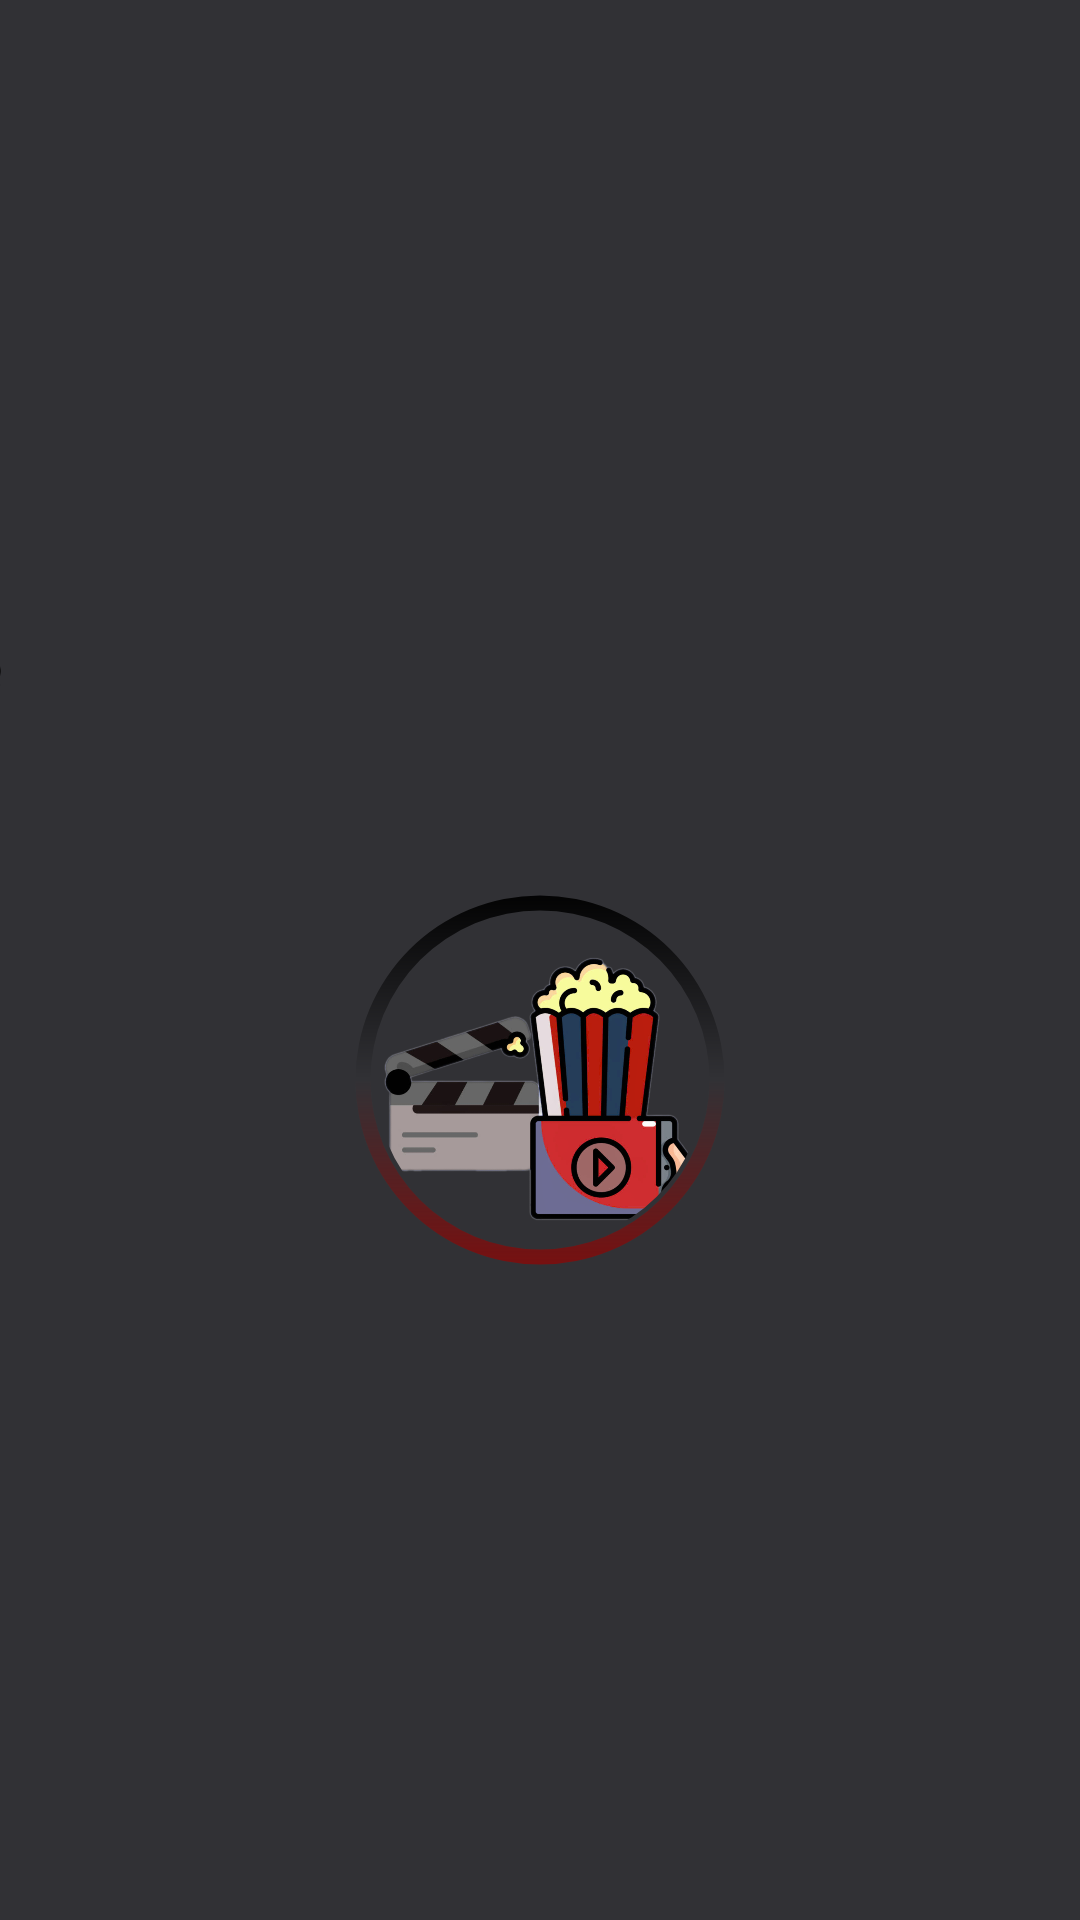

Layout XML and referenced resources for this Android screen:
<!-- AndroidManifest.xml: application theme Theme.AnimateSplash -->
<!-- res/layout/activity_splash.xml -->
<?xml version="1.0" encoding="utf-8"?>
<androidx.constraintlayout.widget.ConstraintLayout xmlns:android="http://schemas.android.com/apk/res/android"
    xmlns:app="http://schemas.android.com/apk/res-auto"
    xmlns:tools="http://schemas.android.com/tools"
    android:layout_width="match_parent"
    app:layoutDescription="@xml/motion_scene_plash"
    android:layout_height="match_parent"
    tools:context=".Activity.Activity_Splash_Login"
    android:background="@color/main_color">

    <ImageView
        android:id="@+id/ring"
        android:layout_width="130dp"
        android:layout_height="130dp"
        android:layout_marginTop="80dp"
        android:scaleType="centerInside"
        android:src="@drawable/ring_bg"
        android:rotation="180"
        app:layout_constraintBottom_toBottomOf="parent"
        app:layout_constraintEnd_toEndOf="parent"
        app:layout_constraintStart_toStartOf="parent"
        app:layout_constraintTop_toTopOf="parent" />

    <com.google.android.material.imageview.ShapeableImageView
        android:id="@+id/logo"
        android:layout_width="110dp"
        android:layout_height="110dp"
        android:layout_marginTop="80dp"
        android:scaleType="centerInside"
        app:shapeAppearanceOverlay="@style/roundedImageRounded"
        app:srcCompat="@drawable/logo1"
        app:layout_constraintBottom_toBottomOf="parent"
        app:layout_constraintEnd_toEndOf="parent"
        app:layout_constraintStart_toStartOf="parent"
        app:layout_constraintTop_toTopOf="parent" />

    <ImageView
        android:id="@+id/img3"
        android:layout_width="100dp"
        android:layout_height="100dp"
        android:layout_marginTop="16dp"
        android:scaleType="centerInside"
        android:src="@drawable/img3"
        app:layout_constraintEnd_toStartOf="parent"
        app:layout_constraintTop_toTopOf="parent" />

    <ImageView
        android:id="@+id/img2"
        android:layout_width="120dp"
        android:layout_height="120dp"
        android:layout_marginTop="64dp"
        android:scaleType="centerInside"
        android:src="@drawable/img2"
        app:layout_constraintStart_toEndOf="parent"
        app:layout_constraintTop_toTopOf="parent" />

    <ImageView
        android:id="@+id/img1"
        android:layout_width="100dp"
        android:layout_height="100dp"
        android:layout_marginTop="160dp"
        android:src="@drawable/img1"
        app:layout_constraintEnd_toStartOf="parent"
        app:layout_constraintTop_toTopOf="parent" />

    <LinearLayout
        android:id="@+id/linlay_inputs"
        android:layout_width="match_parent"
        android:layout_height="wrap_content"
        android:layout_marginStart="30dp"
        android:layout_marginTop="60dp"
        android:layout_marginEnd="30dp"
        android:alpha="0"
        android:gravity="center"
        android:orientation="vertical"
        app:layout_constraintEnd_toEndOf="parent"
        app:layout_constraintStart_toStartOf="parent"
        app:layout_constraintTop_toBottomOf="@+id/ring">

        <TextView
            android:id="@+id/textView"
            android:layout_width="match_parent"
            android:layout_height="wrap_content"
            android:layout_marginTop="24dp"
            android:text="Welcome to Tomorrow Cinema"
            android:textAlignment="center"
            android:textColor="@color/white"
            android:textSize="36sp"
            android:textStyle="bold|italic" />

        <com.airbnb.lottie.LottieAnimationView
            android:layout_width="match_parent"
            android:layout_height="300dp"
            app:lottie_autoPlay="true"
            app:lottie_loop="false"
            app:lottie_rawRes="@raw/animategif" />

    </LinearLayout>


    <androidx.appcompat.widget.AppCompatButton
        android:id="@+id/register"
        style="@android:style/Widget.Button"
        android:layout_width="match_parent"
        android:layout_height="wrap_content"
        android:layout_marginStart="32dp"
        android:layout_marginEnd="32dp"
        android:layout_marginBottom="48dp"
        android:background="@drawable/dark_blue_bg"
        android:text="LET'S GO ....."
        android:textColor="@color/white"
        android:textStyle="bold"
        android:textSize="18dp"
        app:layout_constraintStart_toStartOf="parent"
        app:layout_constraintEnd_toEndOf="parent"
        app:layout_constraintTop_toBottomOf="parent" />
</androidx.constraintlayout.widget.ConstraintLayout>
<!-- resources referenced by this layout -->
<resources>
  <color name="main_color">#313135</color>
  <color name="white">#FFFFFF</color>
  <!-- drawable img1: png bitmap (drawable, 33661 bytes) -->
  <!-- drawable img2: png bitmap (drawable, 24846 bytes) -->
  <!-- drawable img3: png bitmap (drawable, 19969 bytes) -->
  <!-- drawable logo1: png bitmap (drawable, 404590 bytes) -->
  <!-- drawable ring_bg (drawable) -->
  <?xml version="1.0" encoding="utf-8"?>
  <shape xmlns:android="http://schemas.android.com/apk/res/android"
      android:shape="ring"
      android:thickness="5dp"
      android:innerRadiusRatio="2.3"
      android:useLevel="false">
      <gradient android:startColor="#7A0E0E"
          android:endColor="#000000"
          android:centerColor="@android:color/transparent"
          android:angle="312"/>
  
  </shape>
  <style name="roundedImageRounded">
          <item name="cornerFamily">rounded</item>
          <item name="cornerSize">50%</item>
      </style>
  <style name="Theme.AnimateSplash" parent="Base.Theme.AnimateSplash" />
  <style name="Base.Theme.AnimateSplash" parent="Theme.MaterialComponents.DayNight.NoActionBar">
          
          <item name="colorPrimary">@color/main_color</item>
          <item name="colorPrimaryVariant">@color/main_color</item>
          <item name="colorOnPrimary">@color/white</item>
          
          <item name="colorSecondary">@color/teal_200</item>
          <item name="colorSecondaryVariant">@color/teal_700</item>
          <item name="colorOnSecondary">@color/black</item>
          
          <item name="android:statusBarColor">?attr/colorPrimaryVariant</item>
          
          <item name="android:windowAnimationStyle">@style/SLideActivityAnimation</item>
      </style>
  <color name="teal_200">#FF03DAC5</color>
  <color name="teal_700">#FF018786</color>
  <color name="black">#000000</color>
  <style name="SLideActivityAnimation" parent="android:style/Animation.Activity">
          <item name="android:activityOpenEnterAnimation">@anim/slide_in_right</item>
          <item name="android:activityOpenExitAnimation">@anim/slide_out_left</item>
      </style>
</resources>
